Run: headless pygame with SDL's dummy video driver; simulated clock (each Clock.tick advances the game by its frame time, no real sleeping); random seed 0; keys injected as events and as key.get_pressed() state; mouse plan: one left click at the window centre at the start of phase 2, then a move to the lower-right quarter at the start of phase 3.
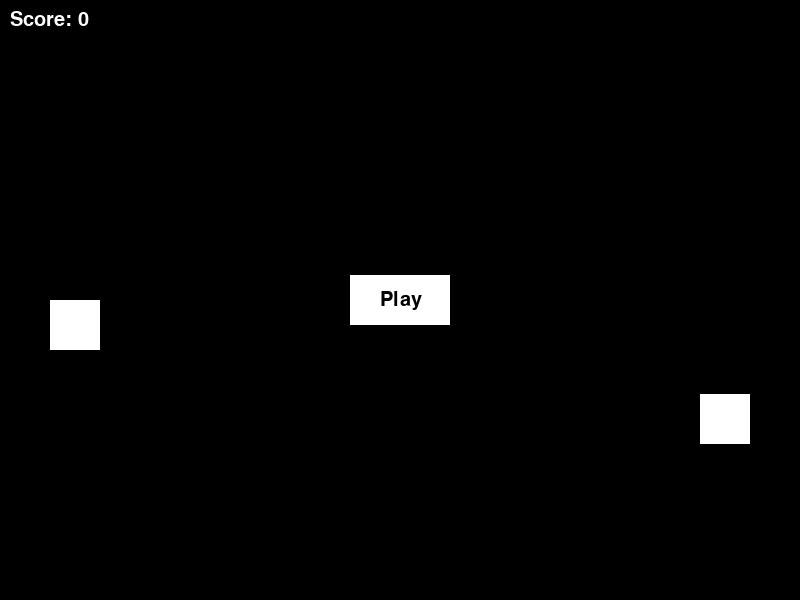
Frame 1 of 4 · flips 1–60 · no input
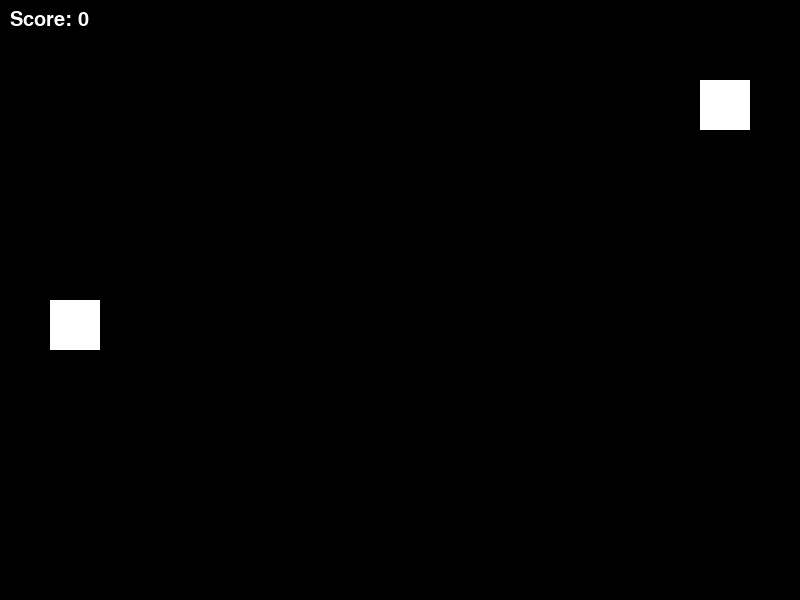
Frame 2 of 4 · flips 61–180 · clicked the window centre · tapped SPACE, RETURN · held RIGHT (→), D
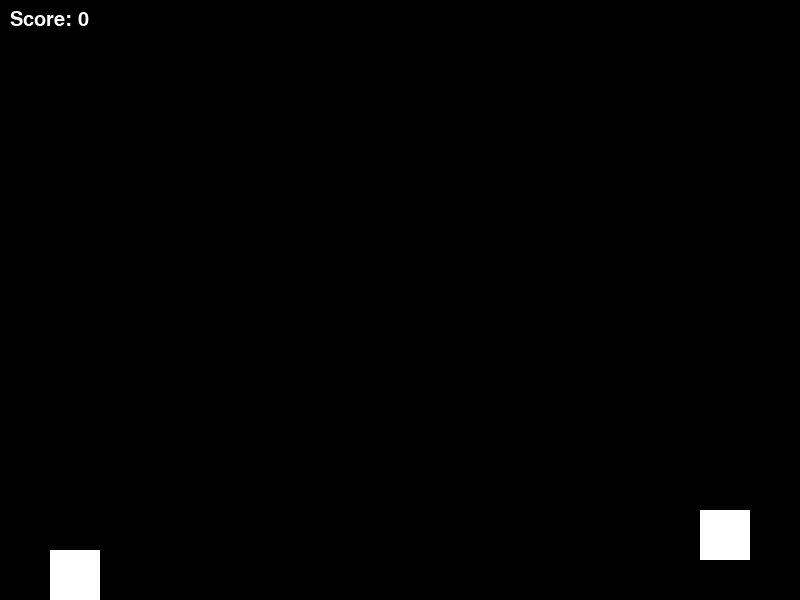
Frame 3 of 4 · flips 181–300 · moved the mouse to the lower-right quarter · held DOWN (↓), S
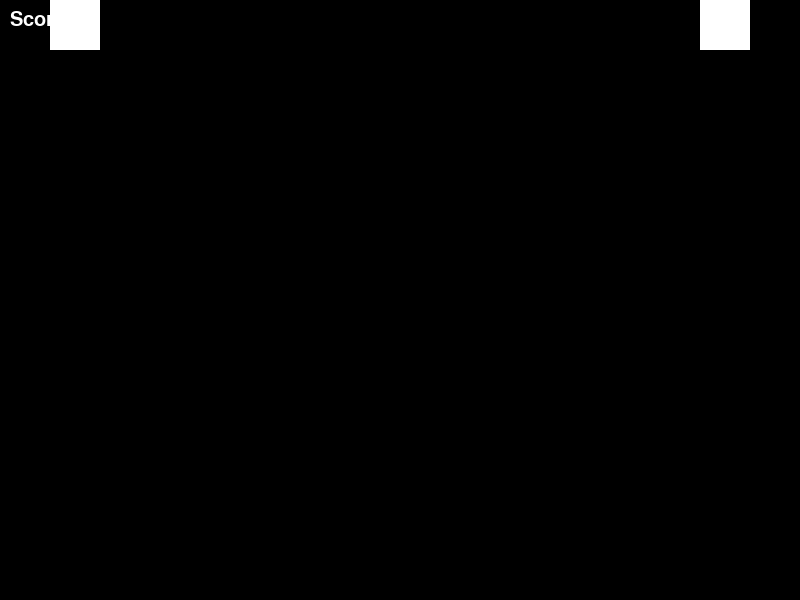
Frame 4 of 4 · flips 301–420 · held LEFT (←), A, UP (↑), W

The pygame program that drew these frames:

import pygame
import random

# 初始化pygame
pygame.init()

# 设置屏幕大小
screen_width = 800
screen_height = 600
screen = pygame.display.set_mode((screen_width, screen_height))

# 设置游戏标题
pygame.display.set_caption("Shooting Practice")

# 设置字体
font = pygame.font.SysFont(None, 30)

# 定义颜色
white = (255, 255, 255)
black = (0, 0, 0)

# 定义矩形目标
class Target(pygame.sprite.Sprite):
    def __init__(self):
        super().__init__()
        self.image = pygame.Surface([50, 50])
        self.image.fill(white)
        self.rect = self.image.get_rect()
        self.rect.x = screen_width - 100
        self.rect.y = random.randint(0, screen_height - 50)
        self.speed = 5

    def update(self):
        self.rect.y += self.speed
        if self.rect.y < 0 or self.rect.y > screen_height - 50:
            self.speed *= -1

# 定义飞船
class Spaceship(pygame.sprite.Sprite):
    def __init__(self):
        super().__init__()
        self.image = pygame.Surface([50, 50])
        self.image.fill(white)
        self.rect = self.image.get_rect()
        self.rect.x = 50
        self.rect.y = screen_height / 2
        self.speed = 5

    def update(self):
        keys = pygame.key.get_pressed()
        if keys[pygame.K_UP]:
            self.rect.y -= self.speed
        elif keys[pygame.K_DOWN]:
            self.rect.y += self.speed
        if self.rect.y < 0:
            self.rect.y = 0
        elif self.rect.y > screen_height - 50:
            self.rect.y = screen_height - 50

# 定义子弹
class Bullet(pygame.sprite.Sprite):
    def __init__(self, x, y):
        super().__init__()
        self.image = pygame.Surface([10, 5])
        self.image.fill(white)
        self.rect = self.image.get_rect()
        self.rect.x = x
        self.rect.y = y
        self.speed = 10

    def update(self):
        self.rect.x += self.speed

# 创建精灵组
all_sprites = pygame.sprite.Group()
targets = pygame.sprite.Group()
bullets = pygame.sprite.Group()

# 创建目标
def create_target():
    target = Target()
    all_sprites.add(target)
    targets.add(target)

# 创建飞船
spaceship = Spaceship()
all_sprites.add(spaceship)

# 创建目标
target = Target()
all_sprites.add(target)
targets.add(target)

# 创建Play按钮
play_button = pygame.Rect(screen_width / 2 - 50, screen_height / 2 - 25, 100, 50)

# 初始化游戏状态
score = 0
game_over = True
nums_bullet = 0

# 游戏循环
while True:
    # 处理事件
    for event in pygame.event.get():
        if event.type == pygame.QUIT:
            pygame.quit()
            quit()
        elif event.type == pygame.MOUSEBUTTONDOWN:
            if game_over and play_button.collidepoint(event.pos):
                # 重新开始游戏
                all_sprites.empty()
                targets.empty()
                bullets.empty()
                spaceship = Spaceship()
                all_sprites.add(spaceship)
                create_target()
                score = 0
                game_over = False
                nums_bullet = 0
            elif not game_over and event.button == 1 :
                # 发射子弹
                bullet = Bullet(spaceship.rect.x + 50, (spaceship.rect.centery-5/2))
                all_sprites.add(bullet)
                bullets.add(bullet)
                print("Spaceship.center = {},bullet.center = {}".format(spaceship.rect.center,bullet.rect.center))

    # 更新游戏状态
    if not game_over:
        all_sprites.update()
        # targets.update()

        # 检测子弹和目标的碰撞
        hits = pygame.sprite.groupcollide(bullets, targets, True, True)
        for hit in hits:
            score += 1
            create_target()
            nums_bullet = 0
            bullets.empty()

        # 检测目标是否到达屏幕左侧
        for target in targets:
            if target.rect.x < 0:
                game_over = True

       # 检测子弹是否超出屏幕宽度
        for bullet in bullets:
            if bullet.rect.x > screen_width:
                bullets.remove(bullet)
                nums_bullet += 1
              
            if  nums_bullet >=3:
                game_over = True
        print("nums_bullet = {}".format(nums_bullet))
    # 渲染屏幕
    screen.fill(black)
    all_sprites.draw(screen)
    # targets.draw(screen)

    # 显示得分
    score_text = font.render("Score: " + str(score), True, white)
    screen.blit(score_text, (10, 10))

    # 显示Play按钮
    if game_over:
        pygame.draw.rect(screen, white, play_button)
        play_text = font.render("Play", True, black)
        screen.blit(play_text, (screen_width / 2 - 20, screen_height / 2 - 10))

    pygame.display.flip()

    # 控制帧率
    pygame.time.Clock().tick(60)
# 这个示例使用了pygame库来实现游戏开发，通过创建精灵对象和精灵组来管理游戏中的对象。游戏循环中处理事件、更新游戏状态、渲染屏幕和控制帧率。玩家可以通过键盘控制飞船的上下移动，按下空格键发射子弹，击中目标得分，未能击中目标三次游戏结束。重新开始游戏需要单击Play按钮。

# "
#  chrome-extension://dhoenijjpgpeimemopealfcbiecgceod/chat/index.html?reason=newTab#:~:text=%E7%A0%81%E7%A4%BA%E4%BE%8B%EF%BC%9A-,import,-py
